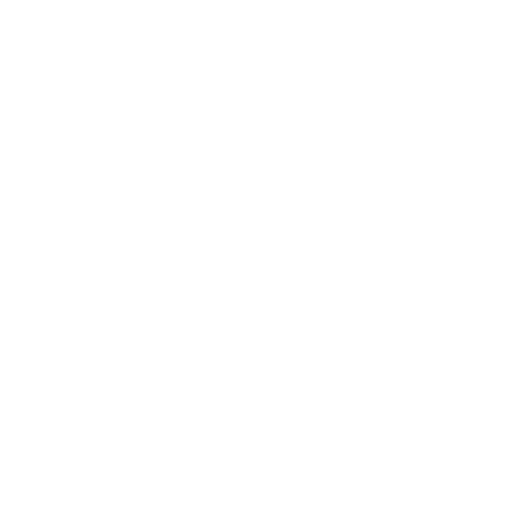
t = 0.00 s
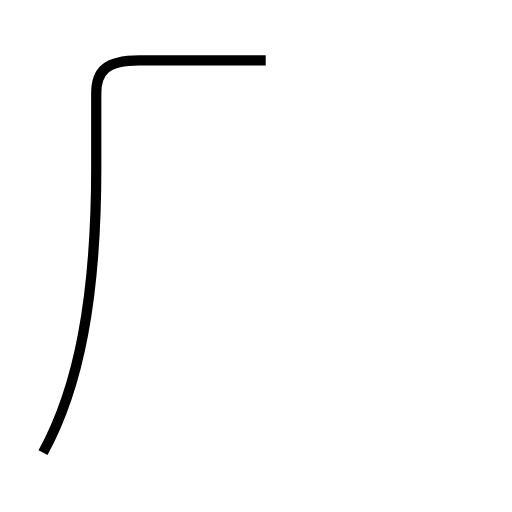
t = 1.63 s
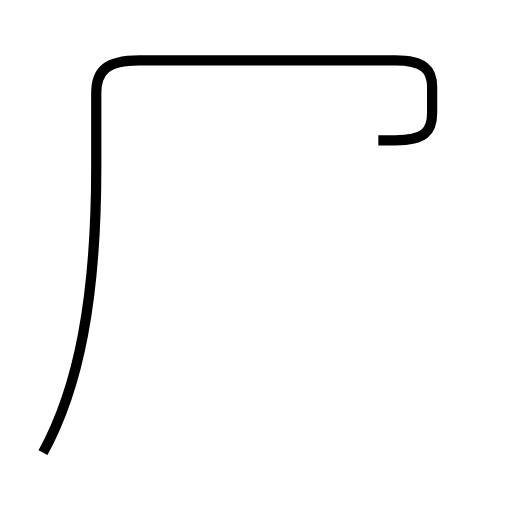
t = 2.45 s
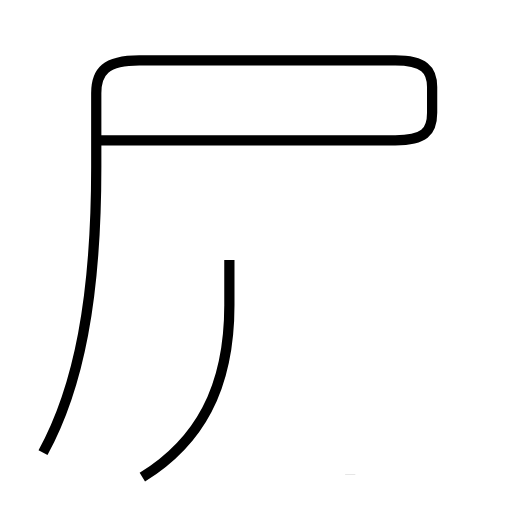
t = 3.99 s
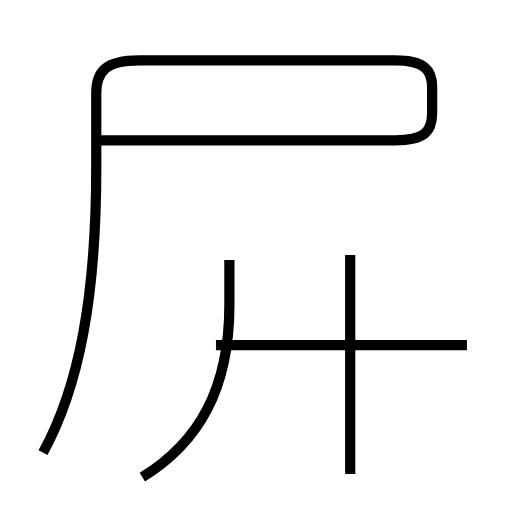
t = 5.36 s
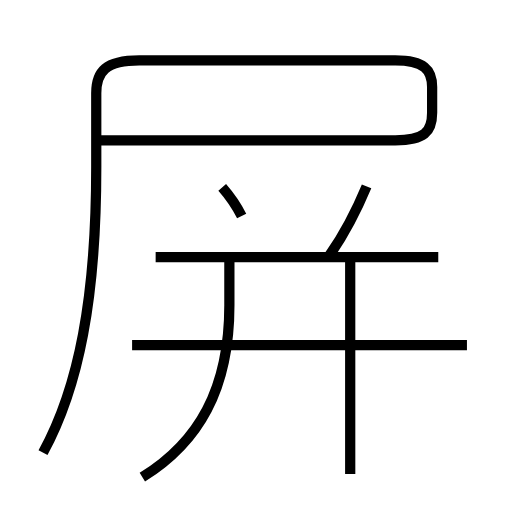
t = 6.77 s

The animated SVG that drew these frames (rendered in a browser with its animation timeline set to each time). Animation: 7 SMIL elements (animate=7); one cycle of 6.77 s.

<?xml version='1.0' encoding='utf-8'?>
<svg viewBox="0.0 -6.0 50.0 50.0" version="1.1" xmlns="http://www.w3.org/2000/svg"><rect x="-1000" y="-1000" width="2000" height="2000" stroke="white" fill="white" /><g style="fill:none;stroke:#000000;stroke-width:1"><path d="M 4.2 0.2 C 7.7 -6.2 9.4 -14.9 9.4 -27.7 L 9.4 -34.9 C 9.4 -37.0 10.3 -38.1 13.6 -38.1 L 38.6 -38.1 C 41.4 -38.1 42.2 -37.2 42.2 -35.5 L 42.2 -33.0 C 42.2 -31.1 41.4 -30.3 38.6 -30.3 L 9.8 -30.3 " transform="translate(0.0 38.0)" stroke-dasharray="108.67614126380155" stroke-dashoffset="108.67614126380155"><animate attributeName="stroke-dashoffset" from="108.67614126380155" to="0" dur="3.2602842379140466s" begin="0s; anim_end.end" fill="freeze" id="anim0" /></path><path d="M 13.9 2.6 C 19.4 -0.8 22.4 -6.0 22.4 -14.2 L 22.4 -18.6 " transform="translate(0.0 38.0)" stroke-dasharray="24.18095766036233" stroke-dashoffset="24.18095766036233"><animate attributeName="stroke-dashoffset" from="24.18095766036233" to="0" dur="0.7254287298108699s" begin="anim0.end" fill="freeze" id="anim1" /></path><path d="M 34.2 2.3 L 34.2 -19.1 " transform="translate(0.0 38.0)" stroke-dasharray="21.400000000000002" stroke-dashoffset="21.400000000000002"><animate attributeName="stroke-dashoffset" from="21.400000000000002" to="0" dur="0.642s" begin="anim1.end" fill="freeze" id="anim2" /></path><path d="M 45.6 -10.3 L 12.9 -10.3 " transform="translate(0.0 38.0)" stroke-dasharray="32.7" stroke-dashoffset="32.7"><animate attributeName="stroke-dashoffset" from="32.7" to="0" dur="0.9810000000000001s" begin="anim2.end" fill="freeze" id="anim3" /></path><path d="M 23.6 -22.9 C 23.1 -23.9 22.4 -24.9 21.7 -25.7 " transform="translate(0.0 38.0)" stroke-dasharray="3.392474525098343" stroke-dashoffset="3.392474525098343"><animate attributeName="stroke-dashoffset" from="3.392474525098343" to="0" dur="0.10177423575295029s" begin="anim3.end" fill="freeze" id="anim4" /></path><path d="M 42.8 -18.9 L 15.2 -18.9 " transform="translate(0.0 38.0)" stroke-dasharray="27.599999999999998" stroke-dashoffset="27.599999999999998"><animate attributeName="stroke-dashoffset" from="27.599999999999998" to="0" dur="0.828s" begin="anim4.end" fill="freeze" id="anim5" /></path><path d="M 32.2 -19.1 C 33.6 -21.1 34.8 -23.4 35.8 -25.8" transform="translate(0.0 38.0)" stroke-dasharray="7.620488078855501" stroke-dashoffset="7.620488078855501"><animate attributeName="stroke-dashoffset" from="7.620488078855501" to="0" dur="0.228614642365665s" begin="anim5.end" fill="freeze" id="anim_end" /></path></g></svg>
